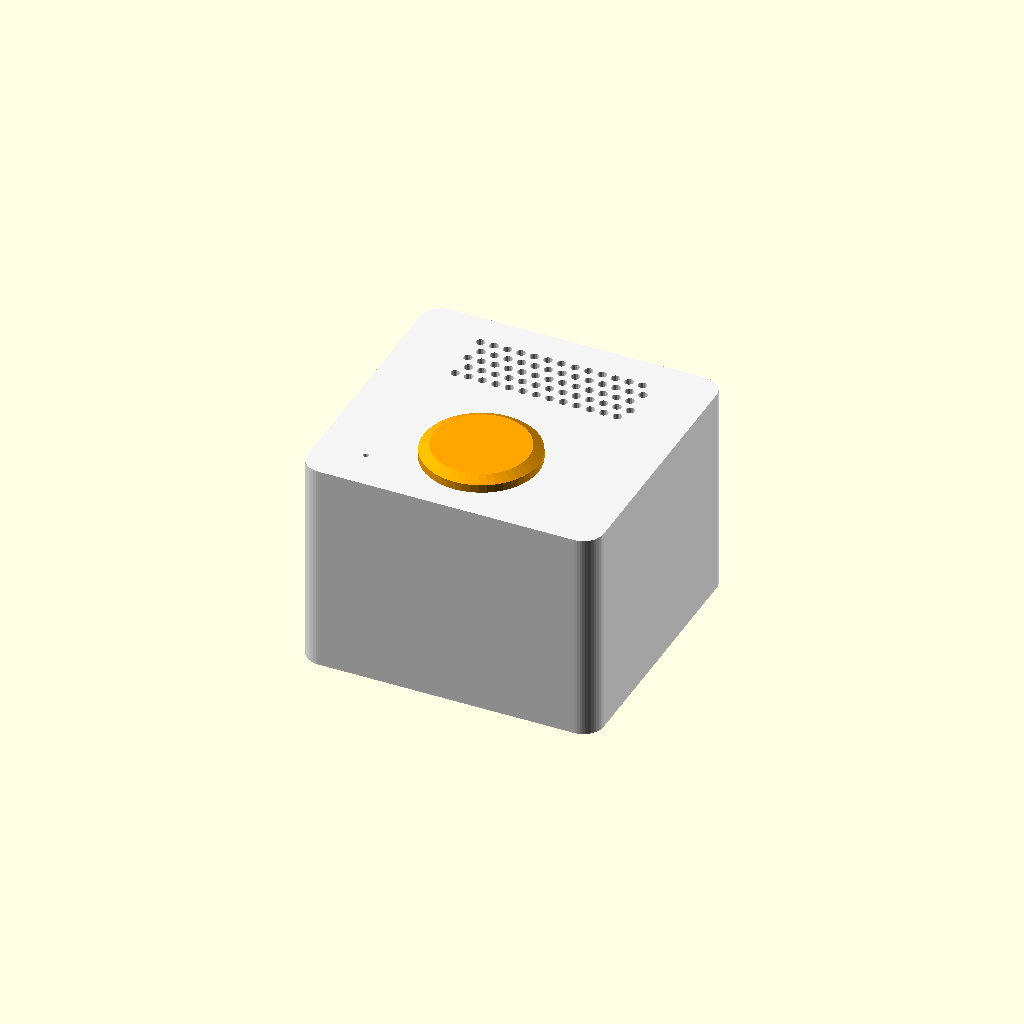
Cell 1 — every parameter at its default value.
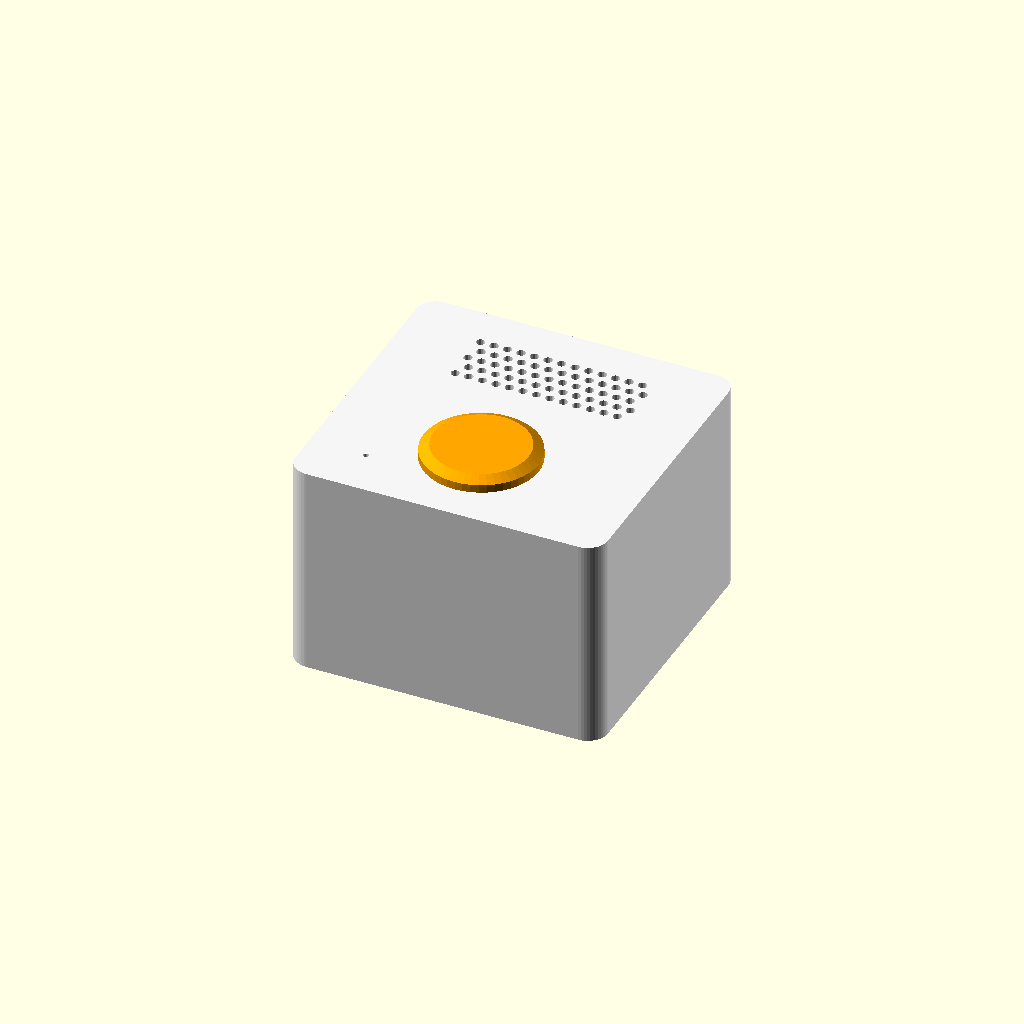
Cell 2 — wall set to 4.8, the other parameters unchanged.
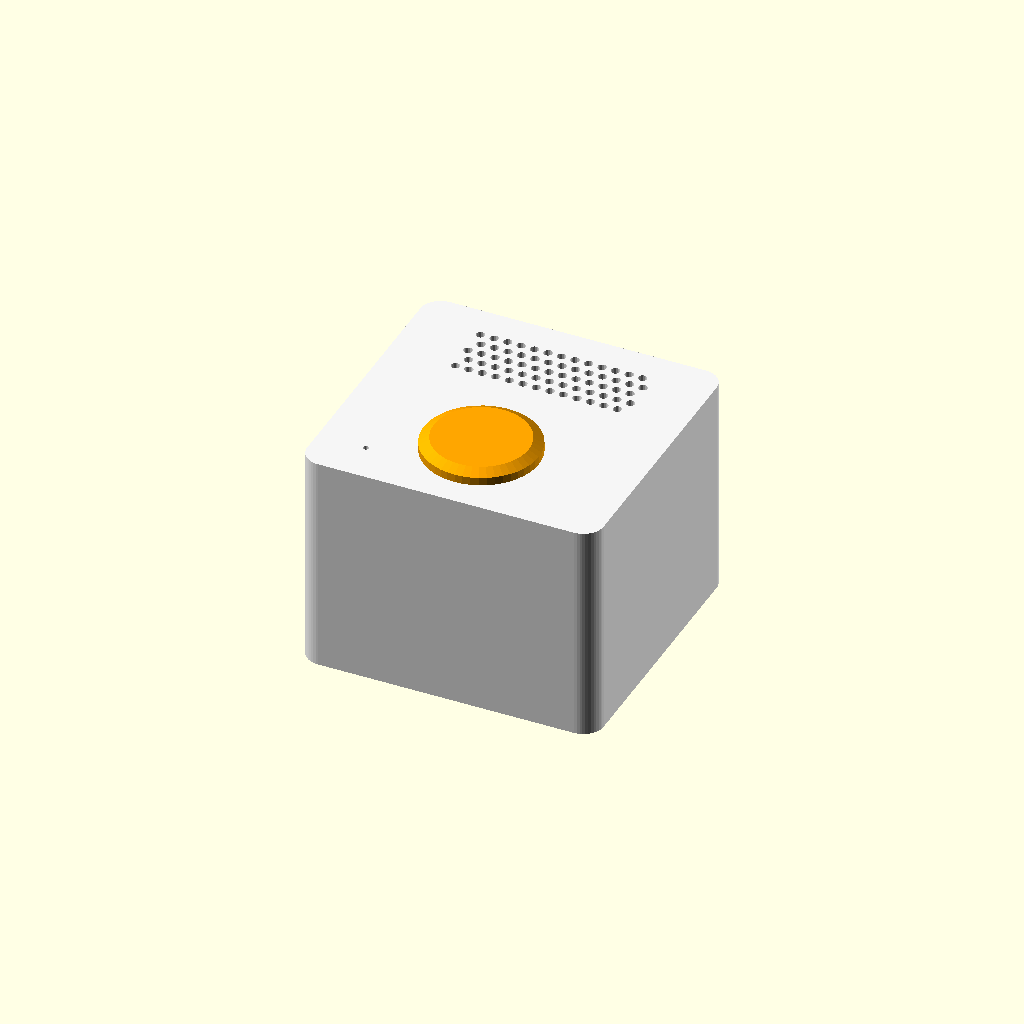
Cell 3: the same model with top_t = 4.8.
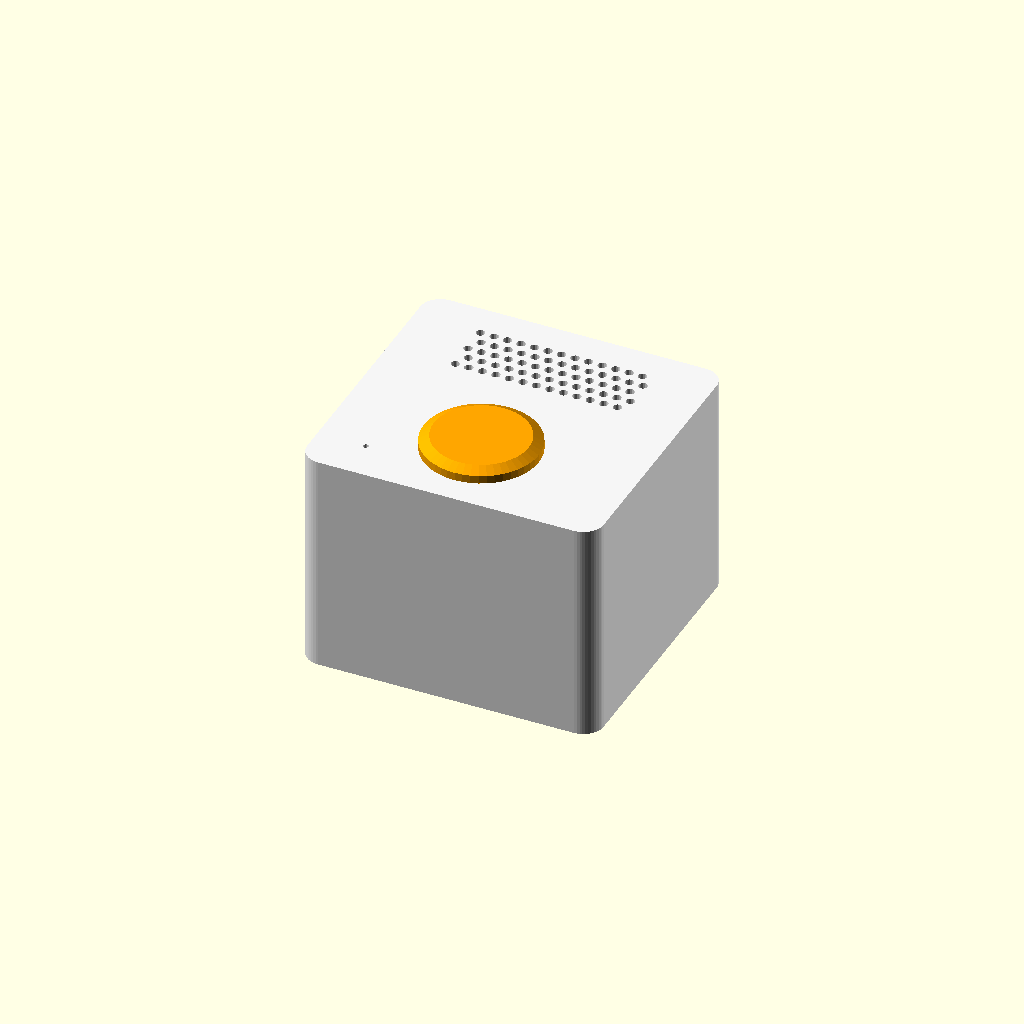
Cell 4 — floor_t set to 6, the other parameters unchanged.
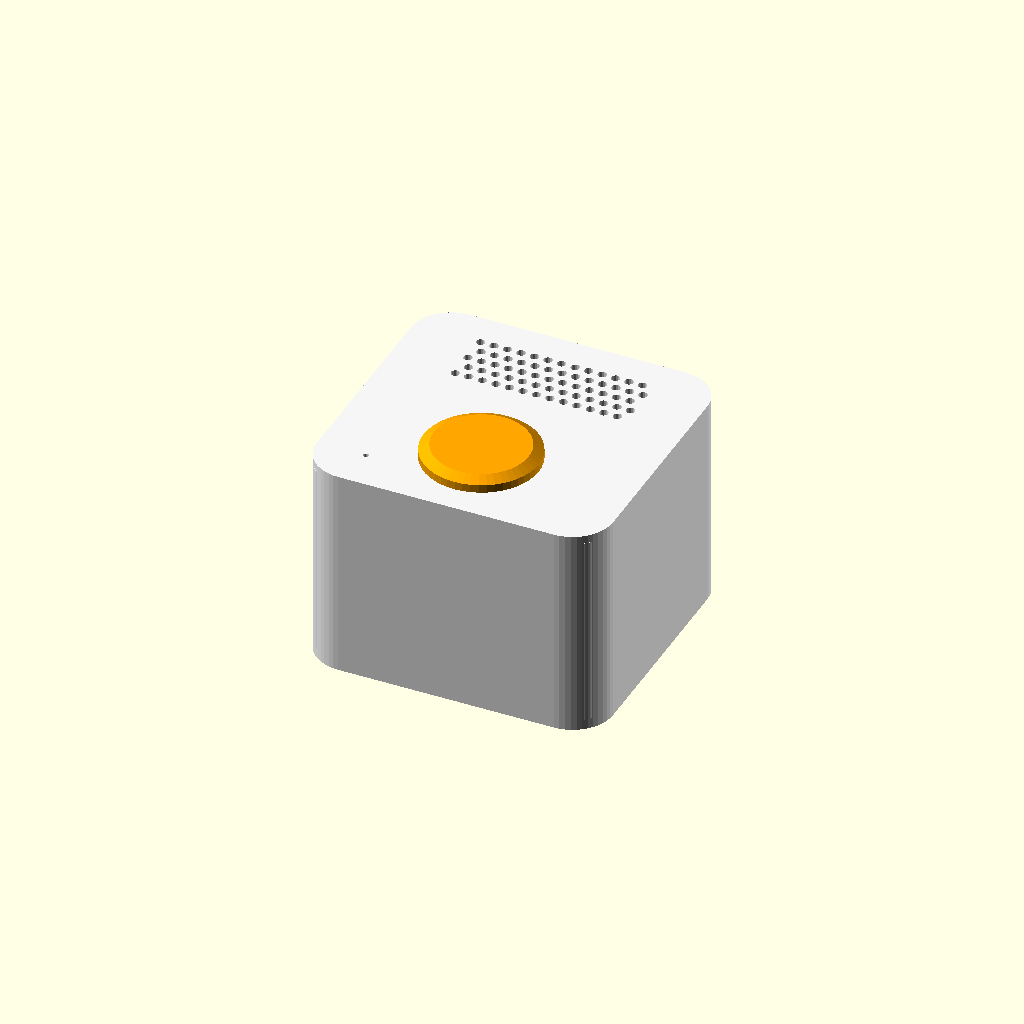
Cell 5: corner_r = 12 (everything else at default).
One fixed orthographic camera (rotation 55°, 0°, 25°; colour scheme Cornfield) for every cell.
Source of the model, enclosure/case.scad:
// mic-assistant tabletop case, v1 (concept: dimensions marked MEASURE are placeholders).
//
// Parts (set `part`, or pass -D 'part="shell"' to the openscad CLI):
//   "assembly"  everything in place (preview only)
//   "section"   the assembly cut through the button, to check how the layers stack
//   "parts"     all printable parts in print orientation, side by side
//   "shell"     top + walls, print upside down (top face on the bed)
//   "base"      bottom plate with battery pocket and protoboard rails, print as is
//   "button"    push-to-talk cap, print top face down
//   "holder"    tactile switch + LED holder, screws under the top, print as is
//   "strap"     speaker retaining strap, print flat
//
// Layout: the battery holder lies on the base; the Perma-Proto board sits on two rails above it;
// the speaker faces up against the top at the back, the button is at the front. Everything that
// touches the case (speaker, button, LED, mic) connects to the board by JST plug, so the shell
// lifts off. 4 screws from below hold base and shell together.
//
// Axes: x = width (left/right), y = depth (front = -y), z = up. Origin: center of the footprint
// at the bottom.

part = "assembly";

$fn = 48;

// ---- Print and fit ---------------------------------------------------------------------------
wall = 2.4;          // side walls
top_t = 2.4;         // top plate
floor_t = 3.0;       // base plate
corner_r = 6;        // outer corner radius
fit = 0.3;           // clearance for parts that slide or drop into each other

// Screws: M3 self-tapping into printed pilot holes (or M3 heat-set inserts: widen pilots).
pilot_d = 2.5;
screw_clear_d = 3.4;
screw_head_d = 6.2;
column_d = 7;        // corner screw columns inside the shell

// ---- Parts ------------------------------------------------------------------------------------
// Battery holder, Adafruit #830 (4xAA, switch, cover): 69.9 x 63.5 x 19.1 mm nominal, +-2.5. MEASURE
bat = [64.5, 70.5, 19.6];      // lying flat, rotated so its long side runs front to back
// Perma-Proto half-size #1609: 81 x 51 mm, 2 mounting holes 73.7 mm apart (assumed centered on the
// short axis). Board thickness and hole diameter: MEASURE.
pcb = [81, 51, 1.6];
pcb_hole_dx = 73.7;
pcb_hole_d = 3.2;               // MEASURE
pcb_pins_below = 2.5;           // solder joints under the board
parts_h = 18;                   // tallest part above the board (C1, 1000 uF?). MEASURE
parts_h_back = 10;              // tallest part in the strip under the speaker. MEASURE (keep C1 out of it)
// Speaker, Adafruit #3351 (4 ohm 3 W enclosed): 70 x 30 x 17, mounting holes 63 x 24, d 3.4.
spk = [70, 30, 17];
spk_holes = [63, 24];
spk_hole_d = 3.4;
// Tactile switch with round cap (Fabian's): ~10 mm cap. All MEASURE.
sw_body = 12;                   // body width (square)
sw_body_h = 3.6;                // body height, without the cap
sw_total_h = 7.5;               // board side of the body to the top of the cap
sw_cap_d = 10;
// NeoPixel mini PCB: MEASURE
led = [10, 10, 3.2];
// PDM mic breakout, Adafruit #3492: 14.0 x 12.8 x 2.8. Which side the sound port is on: MEASURE.
mic = [14.0, 12.8, 2.8];
mic_port_d = 1.6;
// XIAO USB-C, at the left end of the protoboard. Height above the board top: MEASURE.
usb_cut = [12.5, 7.0];          // fits a USB-C plug's overmold
usb_z_above_pcb = 5.1;

// ---- Button -----------------------------------------------------------------------------------
btn_d = 34;                     // visible cap
btn_stem_d = 24;                // stem through the top
btn_rise = 2.0;                 // cap underside above the top surface when released
btn_sleeve = 4;                 // guide sleeve below the top
btn_flange = 1.4;               // retaining flange under the sleeve
btn_pocket = 1.2;               // pocket over the switch cap

// ---- Derived ----------------------------------------------------------------------------------
inner = [pcb.x + 2, 30 + 40 + 4 + 5];   // speaker 30 + button area 40 + gaps
outer = [inner.x + 2 * wall, inner.y + 2 * wall];

z_bat_top = floor_t + bat.z;
z_pcb = z_bat_top + 1.0 + pcb_pins_below;  // board underside
z_pcb_top = z_pcb + pcb.z;
spk_y = inner.y / 2 - 1 - spk.y / 2;      // speaker center, at the back
btn_y = -inner.y / 2 + 3 + btn_d / 2;     // button center, at the front

// Height: whichever needs more room, the speaker over the board's back strip or the button
// stack over the tall parts.
btn_stack = btn_sleeve + 0.8 + btn_flange - btn_pocket + sw_total_h + 1.6;  // below the top's underside
z_top_under = max(z_pcb_top + parts_h_back + 1 + spk.z, z_pcb_top + parts_h + 1 + btn_stack);
height = z_top_under + top_t;

echo(str("case outer: ", outer.x, " x ", outer.y, " x ", height, " mm"));

// ---- Helpers ----------------------------------------------------------------------------------
module rounded_box(size, r, h) {
    linear_extrude(h)
        offset(r) square([size.x - 2 * r, size.y - 2 * r], center = true);
}

column_pos = [for (sx = [-1, 1], sy = [-1, 1])
              [sx * (inner.x / 2 - column_d / 2), sy * (inner.y / 2 - column_d / 2)]];
spk_hole_pos = [for (sx = [-1, 1], sy = [-1, 1]) [sx * spk_holes.x / 2, spk_y + sy * spk_holes.y / 2]];
strap_post_x = spk.x / 2 + 3.5;
holder_screw_dx = btn_stem_d / 2 + 6;
mic_pos = [-inner.x / 2 + 12, -inner.y / 2 + 10];
led_offset = sw_body / 2 + led.x / 2 + 1;

// ---- Shell: top + walls ------------------------------------------------------------------------
module shell() {
    difference() {
        union() {
            difference() {
                rounded_box(outer, corner_r, height);
                translate([0, 0, -1]) rounded_box(inner, max(corner_r - wall, 0.5), z_top_under + 1);
            }
            // Corner screw columns, from the base up to the top.
            for (p = column_pos) translate([p.x, p.y, floor_t]) cylinder(d = column_d, h = z_top_under - floor_t);
            // Button guide sleeve.
            translate([0, btn_y, z_top_under - btn_sleeve])
                cylinder(d = btn_stem_d + 2 * fit + 3.2, h = btn_sleeve);
            // Switch holder bosses.
            for (sx = [-1, 1]) translate([sx * holder_screw_dx, btn_y, z_top_under - btn_stack + 1.6])
                cylinder(d = 6, h = btn_stack - 1.6);
            // Speaker locating pins (into its mounting holes) and strap posts.
            for (p = spk_hole_pos) translate([p.x, p.y, z_top_under - 4]) cylinder(d = spk_hole_d - 0.4, h = 4);
            for (sx = [-1, 1]) translate([sx * strap_post_x, spk_y, z_top_under - spk.z])
                cylinder(d = 6, h = spk.z);
            // Mic pocket frame.
            translate([mic_pos.x, mic_pos.y, z_top_under - mic.z]) difference() {
                cube([mic.x + 2 * fit + 3, mic.y + 2 * fit + 3, mic.z * 2], center = true);
                cube([mic.x + 2 * fit, mic.y + 2 * fit, mic.z * 2 + 1], center = true);
            }
        }
        // Screw pilots in the columns (from below).
        for (p = column_pos) translate([p.x, p.y, floor_t - 0.1]) cylinder(d = pilot_d, h = 14);
        // Button hole through the top and sleeve.
        translate([0, btn_y, z_top_under - btn_sleeve - 1]) cylinder(d = btn_stem_d + 2 * fit, h = btn_sleeve + top_t + 2);
        // Holder and strap pilots.
        for (sx = [-1, 1]) translate([sx * holder_screw_dx, btn_y, z_top_under - btn_stack]) cylinder(d = pilot_d, h = 8);
        for (sx = [-1, 1]) translate([sx * strap_post_x, spk_y, z_top_under - spk.z - 0.1]) cylinder(d = pilot_d, h = 10);
        // Speaker grille: holes over the cone area, clear of the locating pins.
        for (gx = [-24 : 4 : 24], gy = [-8 : 4 : 8])
            translate([gx + (abs(gy) % 8 == 4 ? 2 : 0), spk_y + gy, z_top_under - 1]) cylinder(d = 2.6, h = top_t + 2, $fn = 16);
        // Mic port.
        translate([mic_pos.x, mic_pos.y, z_top_under - 1]) cylinder(d = mic_port_d, h = top_t + 2, $fn = 16);
        // USB-C cutout in the left wall, at the XIAO's port.
        translate([-outer.x / 2 - 1, 0, z_pcb_top + usb_z_above_pcb])
            rotate([0, 90, 0]) linear_extrude(wall + 3)
                offset(1.5) square([usb_cut.y - 3, usb_cut.x - 3], center = true);
    }
}

// ---- Base -------------------------------------------------------------------------------------
rail_y = 40;  // rail length under each end of the protoboard
module base() {
    difference() {
        union() {
            // Plate, inside the walls.
            rounded_box([inner.x - 2 * fit, inner.y - 2 * fit], max(corner_r - wall - fit, 0.5), floor_t);
            // Battery pocket: low walls on the front and back sides.
            for (sy = [-1, 1]) translate([0, sy * (bat.y / 2 + fit + 0.8), floor_t + 2])
                cube([bat.x * 0.6, 1.6, 4], center = true);
            // Protoboard rails under the board's ends.
            for (sx = [-1, 1]) translate([sx * pcb_hole_dx / 2, 0, floor_t + (z_pcb - floor_t) / 2])
                cube([5, rail_y, z_pcb - floor_t], center = true);
        }
        // Screw holes into the shell's columns, countersunk from below.
        for (p = column_pos) {
            translate([p.x, p.y, -1]) cylinder(d = screw_clear_d, h = floor_t + 2);
            translate([p.x, p.y, -0.01]) cylinder(d1 = screw_head_d, d2 = screw_clear_d, h = 1.6);
        }
        // Protoboard screw pilots in the rails.
        for (sx = [-1, 1]) translate([sx * pcb_hole_dx / 2, 0, z_pcb - 8]) cylinder(d = pilot_d, h = 9);
    }
}

// ---- Button cap -------------------------------------------------------------------------------
// Upright, in place: the cap's underside sits btn_rise above the top surface.
module button() {
    stem_len = top_t + btn_sleeve + btn_rise + 0.8;  // 0.8: travel and slack below the sleeve
    difference() {
        union() {
            // Visible cap, slightly domed.
            translate([0, 0, stem_len]) hull() {
                cylinder(d = btn_d, h = 2.4);
                translate([0, 0, 2.4]) cylinder(d = btn_d - 6, h = 1.6);
            }
            // Stem, and the retaining flange at its bottom.
            cylinder(d = btn_stem_d, h = stem_len);
            translate([0, 0, -btn_flange]) cylinder(d = btn_stem_d + 3, h = btn_flange);
        }
        // Pocket over the switch's round cap.
        translate([0, 0, -btn_flange - 0.1]) cylinder(d = sw_cap_d + 0.6, h = btn_pocket + 0.1);
        // Hollow the stem to save plastic and let the LED light the cap from below.
        translate([0, 0, -btn_flange + btn_pocket + 1]) cylinder(d = btn_stem_d - 3.2, h = stem_len - 1);
    }
}

// ---- Switch + LED holder -------------------------------------------------------------------------
module holder() {
    difference() {
        hull() for (sx = [-1, 1]) translate([sx * holder_screw_dx, 0, 0]) cylinder(d = 8, h = 1.6 + sw_body_h);
        // Switch pocket (body), pins through the floor.
        translate([0, 0, 1.6]) cube([sw_body + 2 * fit, sw_body + 2 * fit, sw_body_h * 2], center = true);
        cube([sw_body - 2, sw_body - 2, 10], center = true);
        // LED pocket beside the switch, facing up into the button.
        translate([led_offset, 0, 1.6 + sw_body_h - led.z]) translate([-led.x / 2 - fit, -led.y / 2 - fit, 0])
            cube([led.x + 2 * fit, led.y + 2 * fit, 10]);
        for (sx = [-1, 1]) translate([sx * holder_screw_dx, 0, -1]) cylinder(d = screw_clear_d, h = 10);
    }
}

// ---- Speaker strap ----------------------------------------------------------------------------
module strap() {
    difference() {
        hull() for (sx = [-1, 1]) translate([sx * strap_post_x, 0, 0]) cylinder(d = 8, h = 3);
        for (sx = [-1, 1]) translate([sx * strap_post_x, 0, -1]) cylinder(d = screw_clear_d, h = 5);
    }
}

// ---- Assembly ---------------------------------------------------------------------------------
// With cut = true, the shell is cut away at x = 0 (through the button); viewed from the right
// this shows how the parts inside stack. (Only the shell is cut: OpenSCAD previews draw every
// cut face in one color, so cutting the parts too makes them indistinguishable.)
module part_view(c, cut) {
    color(c) if (cut) intersection() { children(); color(c) translate([-200, -200, -10]) cube([200, 400, 300]); }
    else children();
}

module assembly(cut = false) {
    // Printed parts.
    part_view("whitesmoke", cut) shell();
    part_view("lightblue", false) base();
    part_view("orange", false) translate([0, btn_y, z_top_under - btn_sleeve - 0.8]) button();
    part_view("tomato", false) translate([0, btn_y, z_top_under - btn_stack]) holder();
    part_view("tomato", false) translate([0, spk_y, z_top_under - spk.z - 3]) strap();
    // Stand-ins for the bought parts.
    part_view("dimgray", false) translate([0, 0, floor_t + bat.z / 2]) cube(bat, center = true);
    part_view("seagreen", false) translate([0, 0, z_pcb + pcb.z / 2]) cube(pcb, center = true);
    part_view("khaki", false)   // tallest parts (C1...), kept out of the strip under the speaker
        translate([0, -pcb.y / 2 + 13, z_pcb_top + parts_h / 2]) cube([20, 20, parts_h], center = true);
    part_view("black", false) translate([0, spk_y, z_top_under - spk.z / 2]) cube(spk, center = true);
    part_view("silver", false) translate([-pcb.x / 2 + 10.5, 0, z_pcb_top + 2.5]) cube([21, 17.8, 3.5], center = true);
    part_view("purple", false) translate([mic_pos.x, mic_pos.y, z_top_under - mic.z / 2]) cube(mic, center = true);
    sw_bottom = z_top_under - btn_stack + 1.6;
    part_view("dimgray", false) translate([0, btn_y, sw_bottom + sw_body_h / 2]) cube([sw_body, sw_body, sw_body_h], center = true);
    part_view("gold", false) translate([0, btn_y, sw_bottom]) cylinder(d = sw_cap_d, h = sw_total_h);
    part_view("cyan", false) translate([led_offset, btn_y, sw_bottom + sw_body_h - led.z / 2]) cube(led, center = true);
}

// ---- Output -----------------------------------------------------------------------------------
// All printable parts, in print orientation, side by side (preview only).
module parts_layout() {
    color("whitesmoke") translate([0, 0, 0]) translate([0, 0, height]) rotate([180, 0, 0]) shell();
    color("lightblue") translate([outer.x + 10, 0, 0]) base();
    color("orange") translate([-outer.x / 2 - 30, 25, 0]) rotate([180, 0, 0])
        translate([0, 0, -(top_t + btn_sleeve + btn_rise + 0.8 + 4)]) button();
    color("tomato") translate([-outer.x / 2 - 30, -15, 0]) holder();
    color("tomato") translate([-outer.x / 2 - 30, -40, 0]) rotate([0, 0, 90]) strap();
}

if (part == "assembly") assembly();
else if (part == "parts") parts_layout();
else if (part == "section") assembly(cut = true);
else if (part == "shell") translate([0, 0, height]) rotate([180, 0, 0]) shell();
else if (part == "base") base();
else if (part == "button") translate([0, 0, 0]) rotate([180, 0, 0]) translate([0, 0, -(top_t + btn_sleeve + btn_rise + 0.8 + 4)]) button();
else if (part == "holder") holder();
else if (part == "strap") strap();
Customizer parameters (derived from the source; name, type, default, range or options):
part: string, default "assembly"
wall: number, default 2.4
top_t: number, default 2.4
floor_t: number, default 3
corner_r: number, default 6
fit: number, default 0.3
pilot_d: number, default 2.5
screw_clear_d: number, default 3.4
screw_head_d: number, default 6.2
column_d: number, default 7
bat: vector, default [64.5, 70.5, 19.6]
pcb: vector, default [81, 51, 1.6]
pcb_hole_dx: number, default 73.7
pcb_hole_d: number, default 3.2
pcb_pins_below: number, default 2.5
parts_h: number, default 18
parts_h_back: number, default 10
spk: vector, default [70, 30, 17]
spk_holes: vector, default [63, 24]
spk_hole_d: number, default 3.4
sw_body: number, default 12
sw_body_h: number, default 3.6
sw_total_h: number, default 7.5
sw_cap_d: number, default 10
led: vector, default [10, 10, 3.2]
mic: vector, default [14, 12.8, 2.8]
mic_port_d: number, default 1.6
usb_cut: vector, default [12.5, 7]
usb_z_above_pcb: number, default 5.1
btn_d: number, default 34
btn_stem_d: number, default 24
btn_rise: number, default 2
btn_sleeve: number, default 4
btn_flange: number, default 1.4
btn_pocket: number, default 1.2
